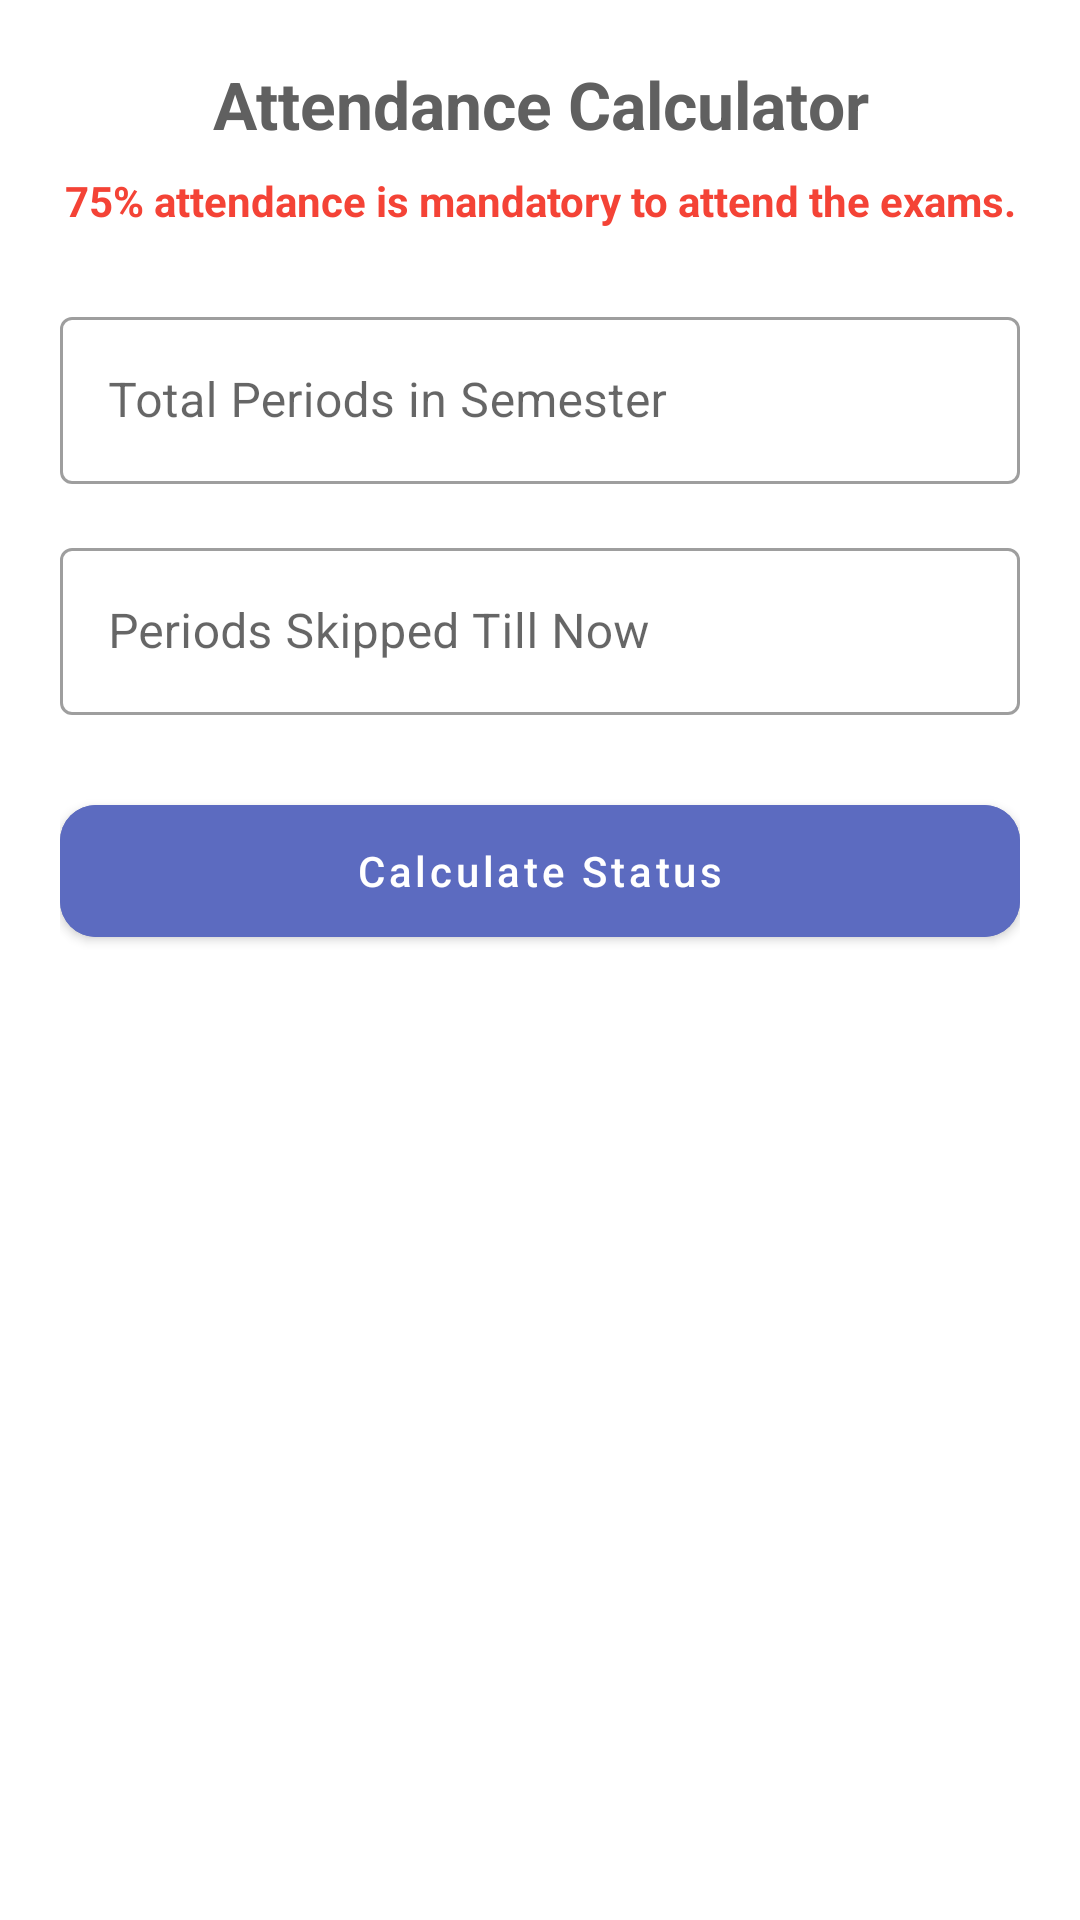

Reconstruct the res/layout file that produces this screen, plus the resources it refers to.
<!-- AndroidManifest.xml: application theme Theme.MATBase -->
<!-- res/layout/fragment_attendance_calculator.xml -->
<?xml version="1.0" encoding="utf-8"?>
<androidx.core.widget.NestedScrollView xmlns:android="http://schemas.android.com/apk/res/android"
    xmlns:app="http://schemas.android.com/apk/res-auto"
    android:layout_width="match_parent"
    android:layout_height="match_parent"
    android:fillViewport="true"
    android:background="@color/white">

    <LinearLayout
        android:layout_width="match_parent"
        android:layout_height="wrap_content"
        android:orientation="vertical"
        android:padding="20dp">

        <TextView
            android:layout_width="match_parent"
            android:layout_height="wrap_content"
            android:text="Attendance Calculator"
            android:textSize="22sp"
            android:textStyle="bold"
            android:gravity="center"
            android:textColor="#606060"
            android:layout_marginBottom="8dp"/>

        <TextView
            android:layout_width="match_parent"
            android:layout_height="wrap_content"
            android:text="75% attendance is mandatory to attend the exams."
            android:gravity="center"
            android:textColor="@color/error_red"
            android:textStyle="bold"
            android:layout_marginBottom="24dp"/>

        <com.google.android.material.textfield.TextInputLayout
            android:layout_width="match_parent"
            android:layout_height="wrap_content"
            android:hint="Total Periods in Semester"
            style="@style/Widget.MaterialComponents.TextInputLayout.OutlinedBox"
            android:layout_marginBottom="16dp">
            <com.google.android.material.textfield.TextInputEditText
                android:id="@+id/et_total_periods"
                android:layout_width="match_parent"
                android:layout_height="wrap_content"
                android:inputType="number"/>
        </com.google.android.material.textfield.TextInputLayout>

        <com.google.android.material.textfield.TextInputLayout
            android:layout_width="match_parent"
            android:layout_height="wrap_content"
            android:hint="Periods Skipped Till Now"
            style="@style/Widget.MaterialComponents.TextInputLayout.OutlinedBox"
            android:layout_marginBottom="24dp">
            <com.google.android.material.textfield.TextInputEditText
                android:id="@+id/et_skipped_periods"
                android:layout_width="match_parent"
                android:layout_height="wrap_content"
                android:inputType="number"/>
        </com.google.android.material.textfield.TextInputLayout>

        <com.google.android.material.button.MaterialButton
            android:id="@+id/btn_calculate_attendance"
            android:layout_width="match_parent"
            android:layout_height="56dp"
            android:text="Calculate Status"
            android:textAllCaps="false"
            android:backgroundTint="@color/primary_blue"
            app:cornerRadius="12dp"/>

        <com.google.android.material.card.MaterialCardView
            android:id="@+id/card_attendance_result"
            android:layout_width="match_parent"
            android:layout_height="wrap_content"
            android:layout_marginTop="32dp"
            app:cardCornerRadius="16dp"
            app:cardElevation="2dp"
            android:visibility="gone">
            <LinearLayout
                android:layout_width="match_parent"
                android:layout_height="wrap_content"
                android:orientation="vertical"
                android:padding="24dp"
                android:gravity="center">
                <TextView
                    android:id="@+id/tv_attendance_percentage"
                    android:layout_width="wrap_content"
                    android:layout_height="wrap_content"
                    android:text="85%"
                    android:textSize="36sp"
                    android:textStyle="bold"
                    android:textColor="@color/success_green"/>
                <TextView
                    android:id="@+id/tv_attendance_status"
                    android:layout_width="wrap_content"
                    android:layout_height="wrap_content"
                    android:text="Safe to attend exams"
                    android:textSize="18sp"
                    android:layout_marginTop="8dp"
                    android:gravity="center"/>
                <TextView
                    android:id="@+id/tv_remaining_skips"
                    android:layout_width="wrap_content"
                    android:layout_height="wrap_content"
                    android:text="You can skip 5 more classes"
                    android:textSize="14sp"
                    android:layout_marginTop="16dp"
                    android:textColor="#606060"/>
            </LinearLayout>
        </com.google.android.material.card.MaterialCardView>

    </LinearLayout>
</androidx.core.widget.NestedScrollView>
<!-- resources referenced by this layout -->
<resources>
  <color name="error_red">#F44336</color>
  <color name="primary_blue">#5C6BC0</color>
  <color name="success_green">#4CAF50</color>
  <color name="white">#FFFFFFFF</color>
  <style name="Theme.MATBase" parent="Theme.MaterialComponents.DayNight.DarkActionBar">
          
          <item name="colorPrimary">@color/header_blue</item>
          <item name="colorPrimaryVariant">@color/header_blue</item>
          <item name="colorOnPrimary">@color/white</item>
          
          <item name="colorSecondary">@color/purple_500</item>
          <item name="colorSecondaryVariant">@color/purple_700</item>
          <item name="colorOnSecondary">@color/black</item>
          
          <item name="android:statusBarColor">?attr/colorPrimaryVariant</item>
          
      </style>
  <color name="header_blue">#1A237E</color>
  <color name="purple_500">#FF6200EE</color>
  <color name="purple_700">#FF3700B3</color>
  <color name="black">#FF000000</color>
</resources>
